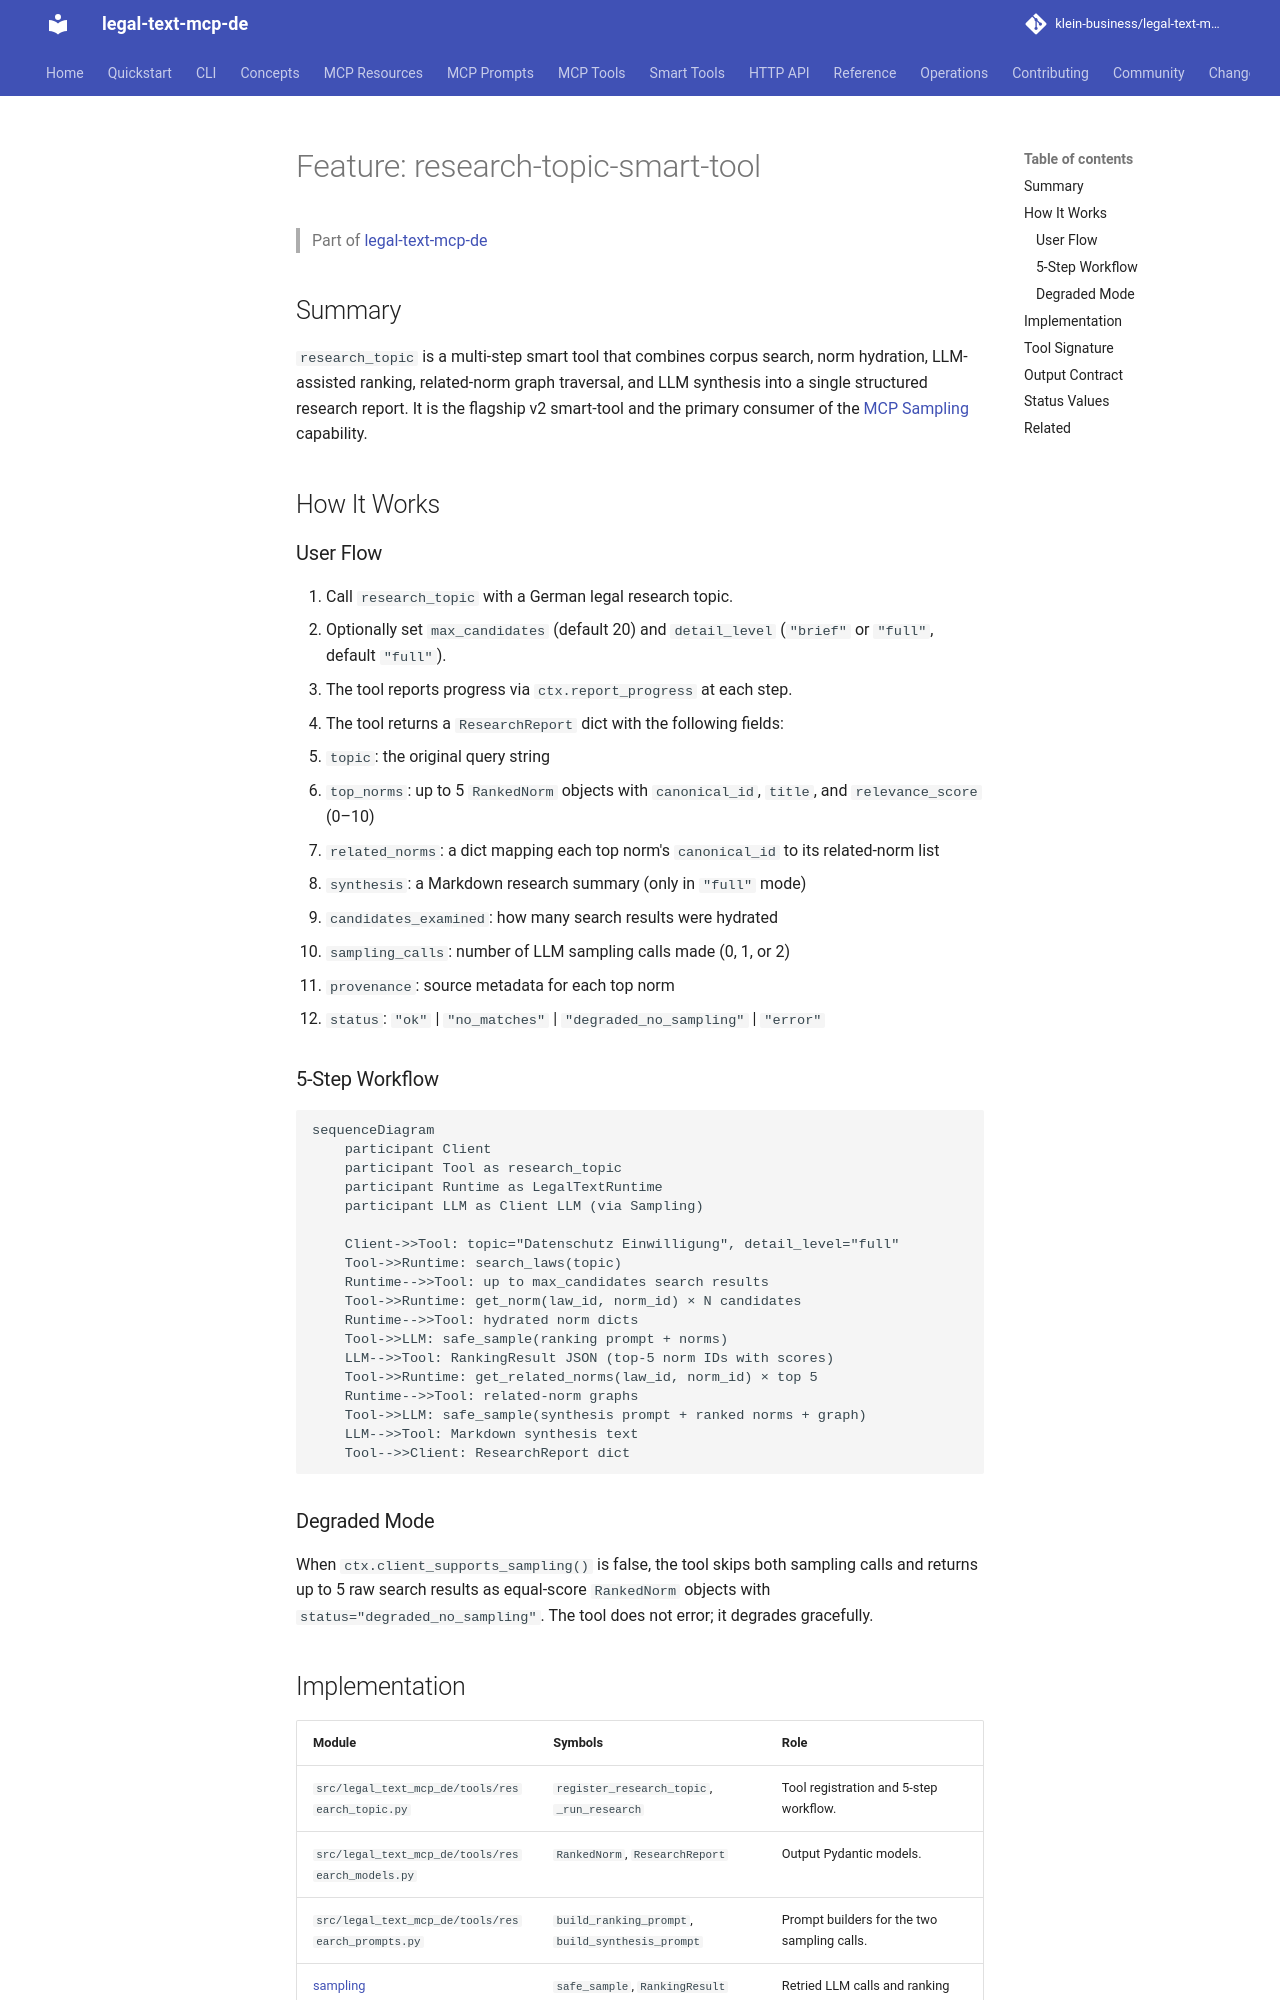

repository: klein-business/legal-text-mcp-de · page: dev/features/research-topic-smart-tool/index.html · generator: mkdocs

---
type: documentation
entity: feature
feature: "research-topic-smart-tool"
version: 1.0
---

# Feature: research-topic-smart-tool

> Part of [legal-text-mcp-de](../overview.md)

## Summary

`research_topic` is a multi-step smart tool that combines corpus search, norm
hydration, LLM-assisted ranking, related-norm graph traversal, and LLM synthesis
into a single structured research report. It is the flagship v2 smart-tool and
the primary consumer of the [MCP Sampling](mcp-sampling.md) capability.

## How It Works

### User Flow

1. Call `research_topic` with a German legal research topic.
2. Optionally set `max_candidates` (default 20) and `detail_level`
   (`"brief"` or `"full"`, default `"full"`).
3. The tool reports progress via `ctx.report_progress` at each step.
4. The tool returns a `ResearchReport` dict with the following fields:
   - `topic`: the original query string
   - `top_norms`: up to 5 `RankedNorm` objects with `canonical_id`, `title`, and `relevance_score` (0–10)
   - `related_norms`: a dict mapping each top norm's `canonical_id` to its related-norm list
   - `synthesis`: a Markdown research summary (only in `"full"` mode)
   - `candidates_examined`: how many search results were hydrated
   - `sampling_calls`: number of LLM sampling calls made (0, 1, or 2)
   - `provenance`: source metadata for each top norm
   - `status`: `"ok"` | `"no_matches"` | `"degraded_no_sampling"` | `"error"`

### 5-Step Workflow

```mermaid
sequenceDiagram
    participant Client
    participant Tool as research_topic
    participant Runtime as LegalTextRuntime
    participant LLM as Client LLM (via Sampling)

    Client->>Tool: topic="Datenschutz Einwilligung", detail_level="full"
    Tool->>Runtime: search_laws(topic)
    Runtime-->>Tool: up to max_candidates search results
    Tool->>Runtime: get_norm(law_id, norm_id) × N candidates
    Runtime-->>Tool: hydrated norm dicts
    Tool->>LLM: safe_sample(ranking prompt + norms)
    LLM-->>Tool: RankingResult JSON (top-5 norm IDs with scores)
    Tool->>Runtime: get_related_norms(law_id, norm_id) × top 5
    Runtime-->>Tool: related-norm graphs
    Tool->>LLM: safe_sample(synthesis prompt + ranked norms + graph)
    LLM-->>Tool: Markdown synthesis text
    Tool-->>Client: ResearchReport dict
```

### Degraded Mode

When `ctx.client_supports_sampling()` is false, the tool skips both sampling
calls and returns up to 5 raw search results as equal-score `RankedNorm` objects
with `status="degraded_no_sampling"`. The tool does not error; it degrades
gracefully.
